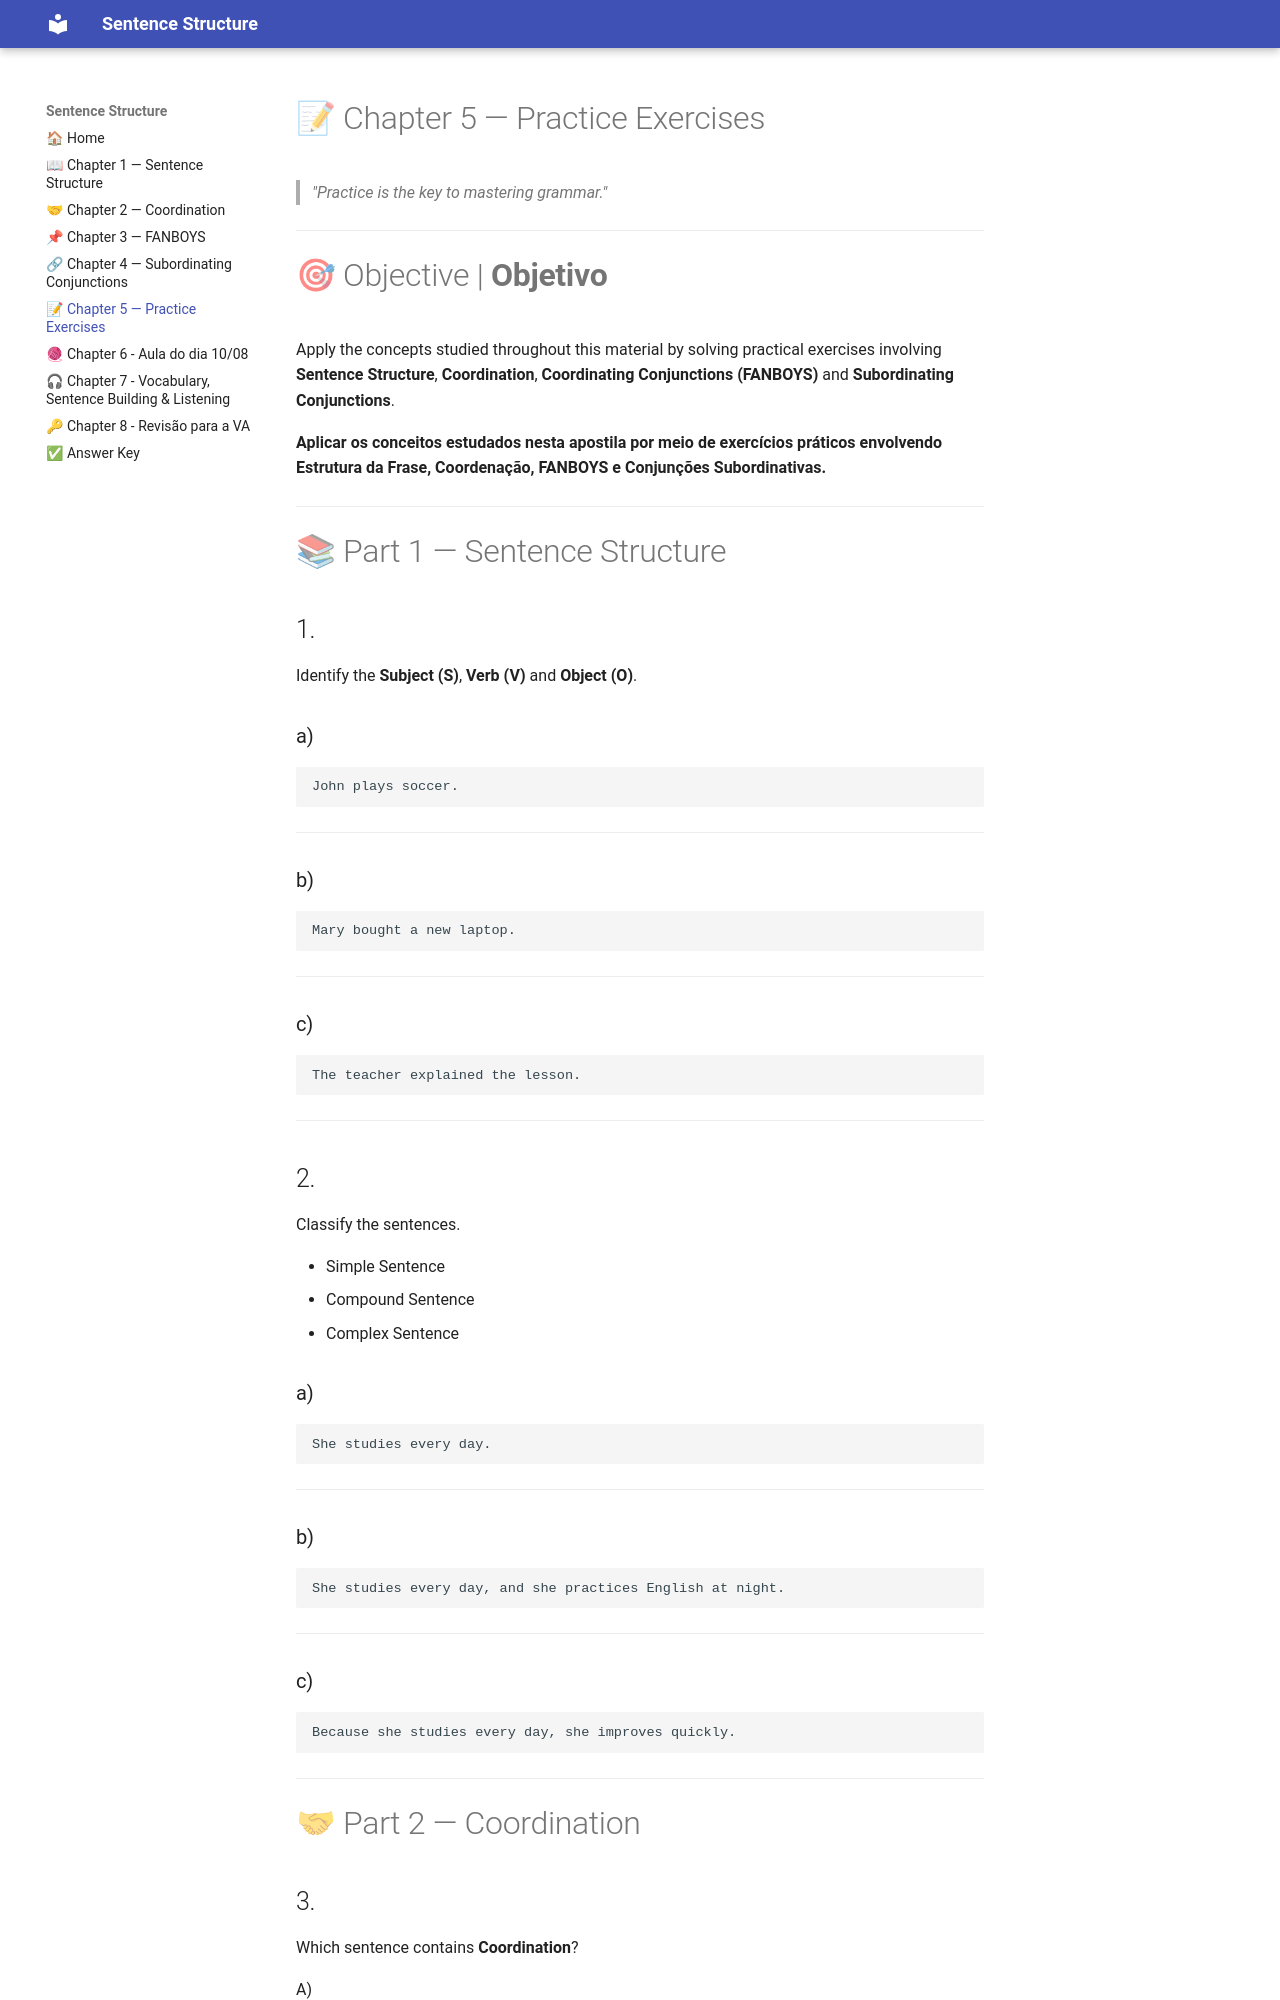

repository: MarcosViniDLL/sentences-simple-compound-and-complex- · page: capitulo-05/index.html · generator: mkdocs

# 📝 Chapter 5 — Practice Exercises

> *"Practice is the key to mastering grammar."*

---

# 🎯 Objective | **Objetivo**

Apply the concepts studied throughout this material by solving practical exercises involving **Sentence Structure**, **Coordination**, **Coordinating Conjunctions (FANBOYS)** and **Subordinating Conjunctions**.

**Aplicar os conceitos estudados nesta apostila por meio de exercícios práticos envolvendo Estrutura da Frase, Coordenação, FANBOYS e Conjunções Subordinativas.**

---

# 📚 Part 1 — Sentence Structure

## 1.

Identify the **Subject (S)**, **Verb (V)** and **Object (O)**.

### a)

```text
John plays soccer.
```

---

### b)

```text
Mary bought a new laptop.
```

---

### c)

```text
The teacher explained the lesson.
```

---

## 2.

Classify the sentences.

- Simple Sentence
- Compound Sentence
- Complex Sentence

### a)

```text
She studies every day.
```

---

### b)

```text
She studies every day, and she practices English at night.
```

---

### c)

```text
Because she studies every day, she improves quickly.
```

---
